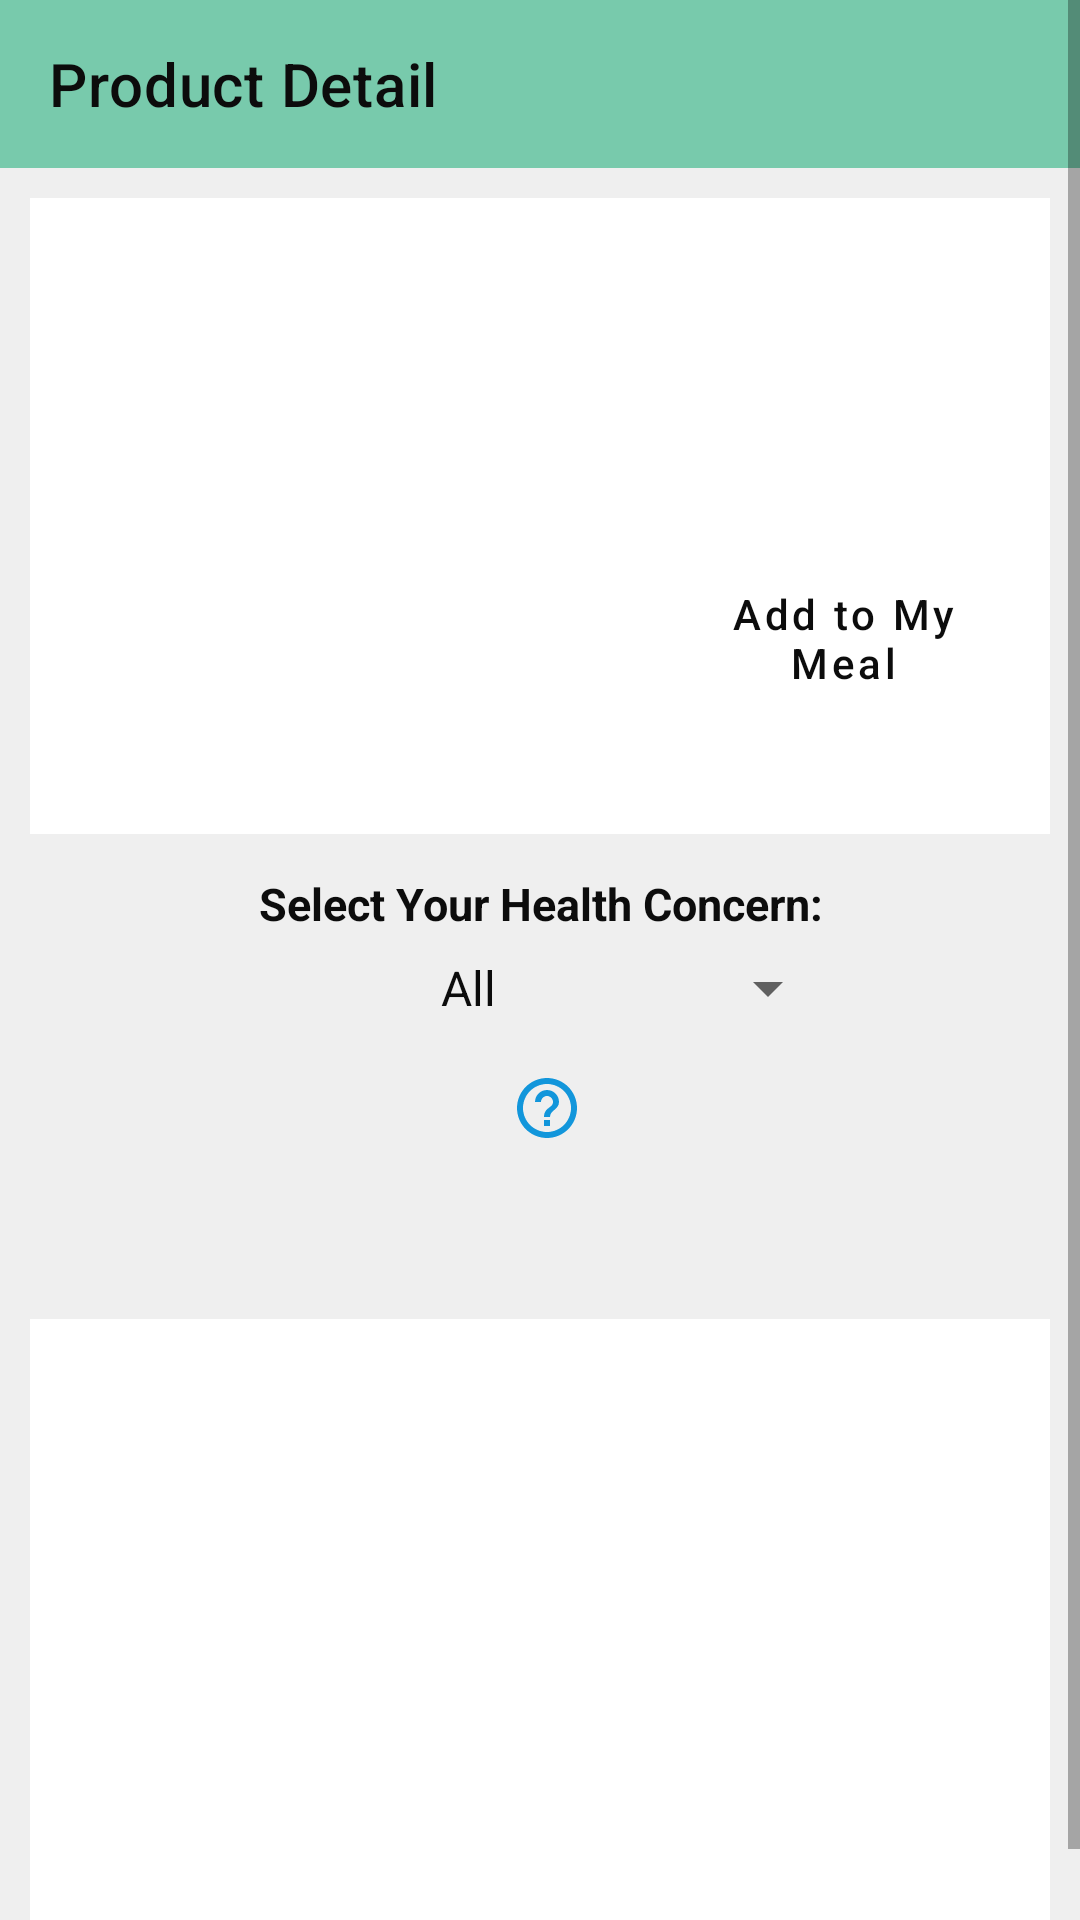

Android layout source for this screen:
<!-- AndroidManifest.xml: application theme AppTheme -->
<!-- res/layout/fragment_ingredient.xml -->
<?xml version="1.0" encoding="utf-8"?>
<ScrollView
    android:layout_width="match_parent"
    android:layout_height="match_parent"
    android:fillViewport="true"
    android:layout_marginBottom="?attr/actionBarSize"
    xmlns:android="http://schemas.android.com/apk/res/android"
    xmlns:app="http://schemas.android.com/apk/res-auto">

    <androidx.appcompat.widget.LinearLayoutCompat
    android:layout_width="match_parent"
    android:layout_height="wrap_content"
    android:orientation="vertical"
        android:background="@color/colorPrimary">

        <com.google.android.material.appbar.AppBarLayout
            android:layout_width="match_parent"
            android:layout_height="wrap_content" >

            <com.google.android.material.appbar.MaterialToolbar
                android:id="@+id/ingredient_toolbar"
                android:layout_width="match_parent"
                android:layout_height="?attr/actionBarSize"
                app:navigationIcon="@drawable/ic_baseline_arrow_back_24"
                app:title="Product Detail"
                app:titleTextColor="@color/black"
                style="@style/Widget.MaterialComponents.Toolbar.Primary" />

        </com.google.android.material.appbar.AppBarLayout>

    <androidx.appcompat.widget.LinearLayoutCompat
        android:id="@+id/layout1"
        android:layout_width="match_parent"
        android:layout_height="wrap_content"
        android:layout_margin="10dp"
        android:background="#FFFFFF"
        android:layout_gravity="center_horizontal"
        android:orientation="horizontal">

        <ImageView
            android:id="@+id/iv_products"
            android:layout_width="190dp"
            android:layout_height="200dp"
            android:layout_margin="6dp" />

        <androidx.appcompat.widget.LinearLayoutCompat
            android:layout_width="match_parent"
            android:layout_height="wrap_content"
            android:layout_margin="10dp"
            android:layout_gravity="center"
            android:orientation="vertical">

        <TextView
            android:id="@+id/tv_pName"
            android:layout_width="match_parent"
            android:layout_height="wrap_content"
            android:layout_gravity="center"
            android:layout_marginTop="25dp"
            android:paddingHorizontal="8dp"
            android:textSize="20sp"
            android:textStyle="bold"
            android:layout_marginHorizontal="5dp" />

            <TextView
                android:id="@+id/tv_pQuantity"
                android:layout_width="wrap_content"
                android:layout_height="wrap_content"
                android:layout_gravity="center"
                android:textSize="17sp"
                android:textStyle="italic"
                android:layout_marginTop="7dp" />

            <Button
                android:id="@+id/bt_addList"
                android:layout_width="wrap_content"
                android:layout_height="wrap_content"
                android:layout_gravity="center"
                android:drawableLeft="@drawable/ic_baseline_add_to_photos_24"
                android:hint="Add to My Meal"
                app:cornerRadius="10dp"
                style="@style/Widget.MaterialComponents.Button.TextButton.Icon"
                android:textColorHint="@color/black"
                android:layout_marginVertical="10dp"
                android:layout_marginHorizontal="5dp" />

        </androidx.appcompat.widget.LinearLayoutCompat>

    </androidx.appcompat.widget.LinearLayoutCompat>

        <TextView
            android:id="@+id/tv_spTitle"
            android:layout_width="wrap_content"
            android:layout_height="wrap_content"
            android:layout_margin="3dp"
            android:layout_gravity="center"
            android:text="Select Your Health Concern:"
            android:textSize="15sp"
            android:textStyle="bold" />

        <androidx.appcompat.widget.AppCompatSpinner
            android:id="@+id/sp_illness"
            android:layout_width="200dp"
            android:layout_gravity="center"
            android:spinnerMode="dropdown"
            android:layout_height="wrap_content"
            android:layout_margin="3dp"
            android:entries="@array/illness_array" />

    <androidx.appcompat.widget.LinearLayoutCompat
        android:id="@+id/layout2"
        android:layout_width="wrap_content"
        android:layout_height="wrap_content"
        android:orientation="horizontal"
        android:layout_marginTop="10dp"
        android:layout_gravity="center_horizontal">

        <TextView
            android:id="@+id/tv_title"
            android:layout_width="wrap_content"
            android:layout_height="wrap_content"
            android:textSize="15sp"
            android:textStyle="bold"
            android:layout_gravity="center_vertical" />

        <Button
            android:id="@+id/bt_helper"
            android:layout_width="35dp"
            android:layout_height="30dp"
            app:cornerRadius="10dp"
            android:layout_gravity="center_vertical"
            android:drawableLeft="@drawable/ic_baseline_help_outline_24"
            style="@style/Widget.MaterialComponents.Button.TextButton.Icon" />


    </androidx.appcompat.widget.LinearLayoutCompat>

    <androidx.recyclerview.widget.RecyclerView
        android:id="@+id/rv_toxin"
        android:layout_width="match_parent"
        android:background="#FFFFFF"
        android:layout_height="wrap_content"
        android:layout_gravity="center_horizontal"
        android:layout_marginVertical="5dp"
        android:layout_marginHorizontal="10dp"/>

    <TextView
        android:id="@+id/tv_list_title"
        android:layout_width="wrap_content"
        android:layout_height="wrap_content"
        android:layout_marginTop="20dp"
        android:textSize="15sp"
        android:textStyle="bold"
        android:layout_gravity="center_horizontal" />

        
        <GridView
            android:id="@+id/gridView"
            android:numColumns="auto_fit"
            android:background="#FFFFFF"
            android:layout_gravity="center"
            android:verticalSpacing="2dp"
            android:horizontalSpacing="5dp"
            android:layout_width="match_parent"
            android:layout_height="220dp"
            android:layout_marginVertical="5dp"
            android:layout_marginHorizontal="10dp"/>

</androidx.appcompat.widget.LinearLayoutCompat>
</ScrollView>
<!-- resources referenced by this layout -->
<resources>
  <string-array name="illness_array">
          <item>All</item>
          <item>High blood sugar</item>
          <item>High blood pressure</item>
          <item>High cholesterol</item>
      </string-array>
  <color name="black">#0C0C0C</color>
  <color name="colorPrimary">#1111</color>
  <!-- drawable ic_baseline_help_outline_24 (drawable) -->
  <vector xmlns:android="http://schemas.android.com/apk/res/android"
      android:width="24dp"
      android:height="24dp"
      android:viewportWidth="24"
      android:viewportHeight="24"
      android:tint="#1296db">
    <path
        android:fillColor="@android:color/white"
        android:pathData="M11,18h2v-2h-2v2zM12,2C6.48,2 2,6.48 2,12s4.48,10 10,10 10,-4.48 10,-10S17.52,2 12,2zM12,20c-4.41,0 -8,-3.59 -8,-8s3.59,-8 8,-8 8,3.59 8,8 -3.59,8 -8,8zM12,6c-2.21,0 -4,1.79 -4,4h2c0,-1.1 0.9,-2 2,-2s2,0.9 2,2c0,2 -3,1.75 -3,5h2c0,-2.25 3,-2.5 3,-5 0,-2.21 -1.79,-4 -4,-4z"/>
  </vector>
  <style name="AppTheme" parent="Theme.MaterialComponents.Light.NoActionBar">
  
          
          <item name="colorPrimary">@color/green</item>
          <item name="colorPrimaryDark">@color/colorPrimaryDark</item>
          <item name="colorAccent">@color/colorAccent</item>
          <item name="android:textViewStyle">@style/MyTextViewStyle</item>
      </style>
  <color name="green">#78caac</color>
  <color name="colorPrimaryDark">#2E8B67</color>
  <color name="colorAccent">#5b793a</color>
  <style name="MyTextViewStyle" parent="android:Widget.TextView">
          <item name="android:textColor">@color/black</item>
          <item name="android:layout_gravity">center</item>
          <item name="android:gravity">center_horizontal</item>
      </style>
</resources>
